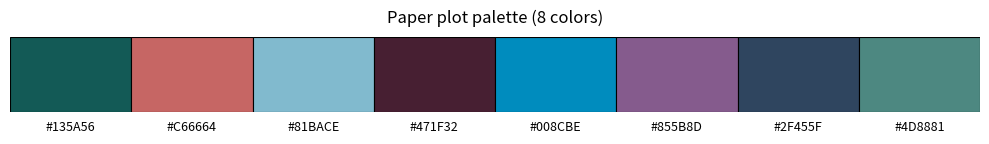

Source code (Python):
# Extracted 8-color palette (hex) from the paper's plots
PALETTE8 = [
    "#135A56",  # deep teal
    "#C66664",  # muted red
    "#81BACE",  # light blue
    "#471F32",  # deep maroon
    "#008CBE",  # cyan-blue
    "#855B8D",  # purple
    "#2F455F",  # dark blue
    "#4D8881",  # teal-gray
]

def show_palette(colors=PALETTE8, title="Paper plot palette (8 colors)"):
    import matplotlib.pyplot as plt
    from matplotlib.patches import Rectangle

    fig, ax = plt.subplots(figsize=(10, 1.6))
    ax.set_xlim(0, len(colors))
    ax.set_ylim(0, 1)

    for i, c in enumerate(colors):
        ax.add_patch(Rectangle((i, 0), 1, 1, facecolor=c, edgecolor="black", linewidth=0.8))
        ax.text(i + 0.5, -0.12, c, ha="center", va="top", fontsize=9)

    ax.set_title(title, pad=10)
    ax.axis("off")
    plt.tight_layout()
    plt.show()

def set_mpl_color_cycle(colors=PALETTE8):
    # Optional: make matplotlib default line colors match the palette
    import matplotlib as mpl
    mpl.rcParams["axes.prop_cycle"] = mpl.cycler(color=colors)

if __name__ == "__main__":
    show_palette()
    # set_mpl_color_cycle()
